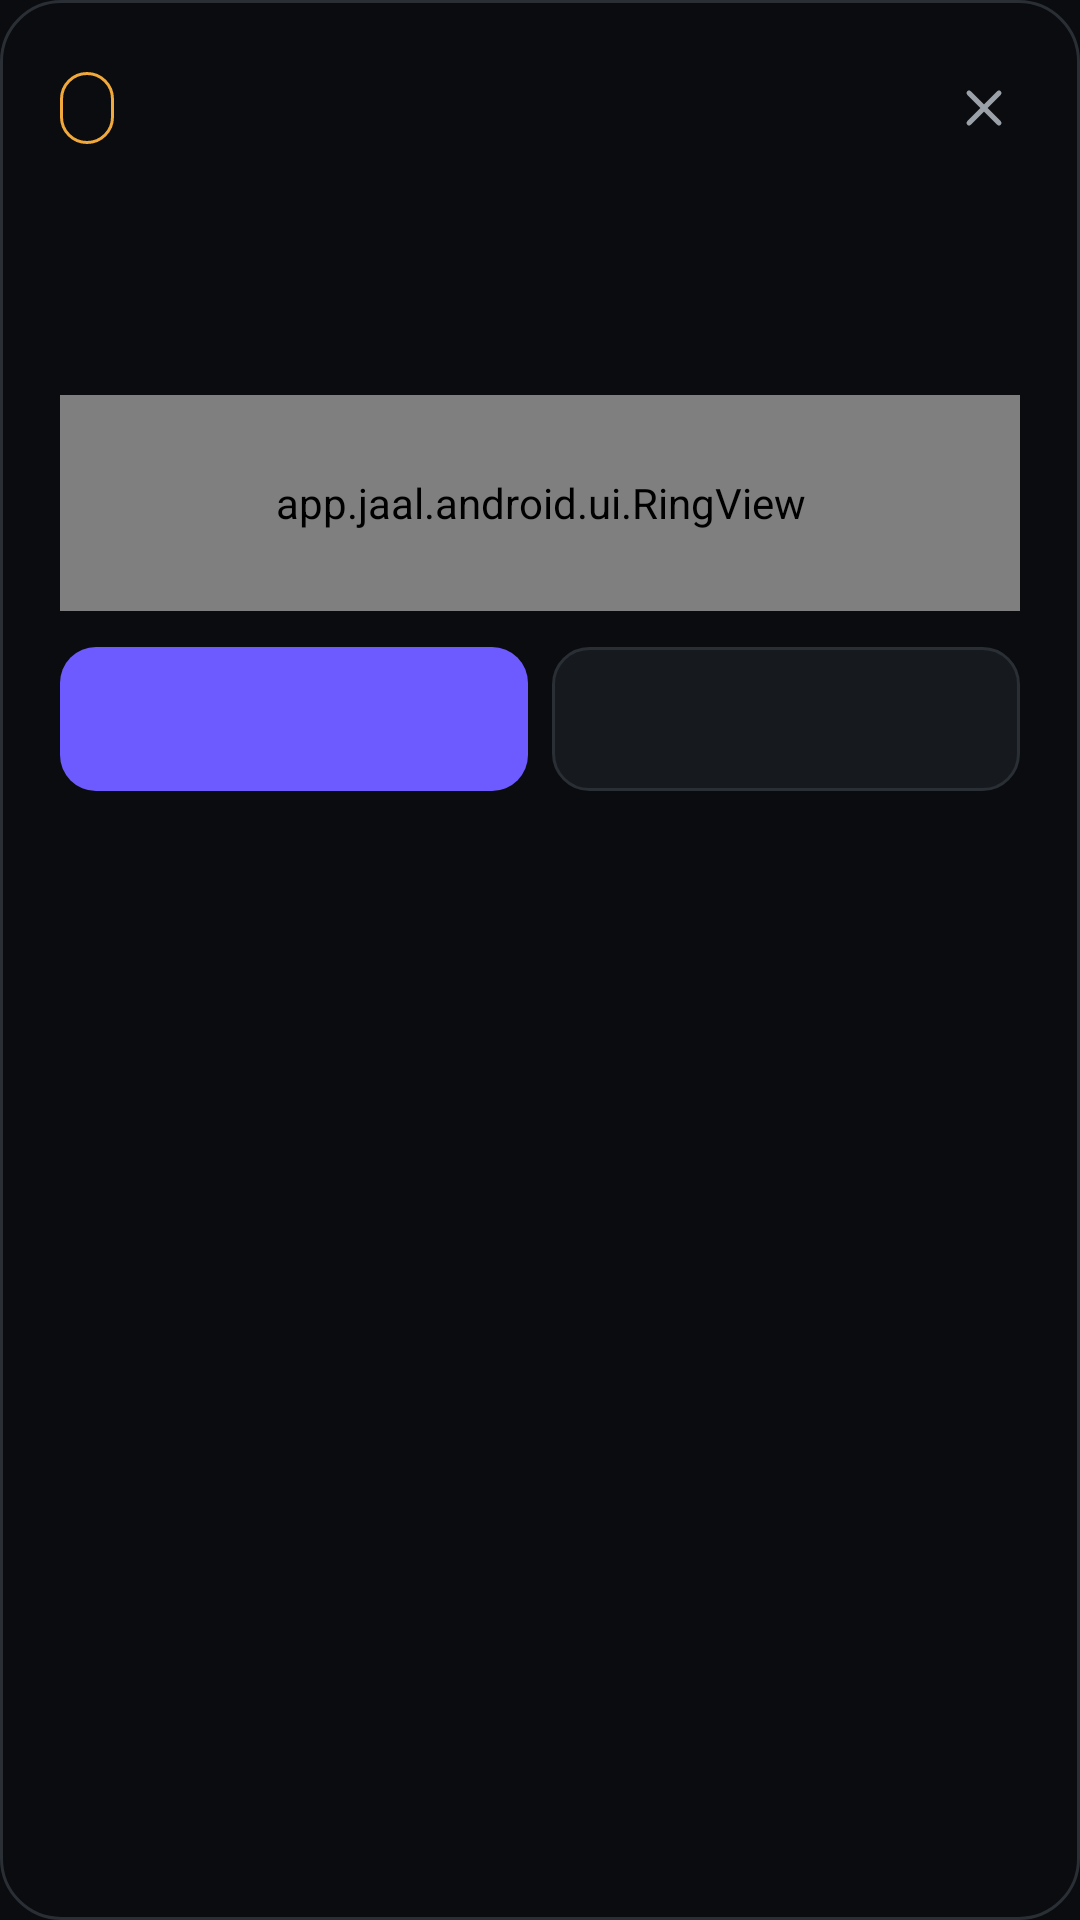

Layout XML and referenced resources for this Android screen:
<!-- AndroidManifest.xml: application theme Theme.Jaal -->
<!-- res/layout/verdict_card.xml -->
<?xml version="1.0" encoding="utf-8"?>
<LinearLayout xmlns:android="http://schemas.android.com/apk/res/android"
    android:id="@+id/card"
    android:layout_width="match_parent"
    android:layout_height="wrap_content"
    android:background="@drawable/bg_card"
    android:orientation="horizontal">

    
    <View
        android:id="@+id/rule"
        android:layout_width="@dimen/rule_width"
        android:layout_height="match_parent"
        android:layout_marginTop="12dp"
        android:layout_marginBottom="12dp"
        android:background="@color/state_caution"
        android:visibility="gone" />

    <LinearLayout
        android:id="@+id/body"
        android:layout_width="0dp"
        android:layout_height="wrap_content"
        android:layout_weight="1"
        android:orientation="vertical"
        android:paddingStart="@dimen/card_pad"
        android:paddingTop="12dp"
        android:paddingEnd="8dp"
        android:paddingBottom="@dimen/card_pad">

        <LinearLayout
            android:layout_width="match_parent"
            android:layout_height="wrap_content"
            android:gravity="center_vertical"
            android:orientation="horizontal">

            <TextView
                android:id="@+id/chip"
                style="@style/T.Caption"
                android:layout_width="wrap_content"
                android:layout_height="wrap_content"
                android:background="@drawable/bg_chip_reported"
                android:drawablePadding="6dp"
                android:gravity="center_vertical"
                android:minHeight="@dimen/chip_height"
                android:paddingStart="8dp"
                android:paddingEnd="10dp"
                android:textColor="@color/state_caution" />

            <TextView
                android:id="@+id/source"
                style="@style/T.Caption"
                android:layout_width="0dp"
                android:layout_height="wrap_content"
                android:layout_marginStart="8dp"
                android:layout_weight="1"
                android:ellipsize="end"
                android:maxLines="1" />

            <ImageButton
                android:id="@+id/close"
                android:layout_width="@dimen/tap"
                android:layout_height="@dimen/tap"
                android:background="?android:attr/selectableItemBackgroundBorderless"
                android:contentDescription="@string/action_dismiss"
                android:src="@drawable/ic_close" />
        </LinearLayout>

        <TextView
            android:id="@+id/headline"
            style="@style/T.Verdict"
            android:layout_width="match_parent"
            android:layout_height="wrap_content"
            android:layout_marginTop="4dp"
            android:layout_marginEnd="12dp" />

        <TextView
            android:id="@+id/reason"
            style="@style/T.Body.Lo"
            android:layout_width="match_parent"
            android:layout_height="wrap_content"
            android:layout_marginTop="6dp"
            android:layout_marginEnd="12dp"
            android:ellipsize="end"
            android:maxLines="2" />

        <TextView
            android:id="@+id/personal"
            style="@style/T.Caption"
            android:layout_width="match_parent"
            android:layout_height="wrap_content"
            android:layout_marginTop="6dp"
            android:layout_marginEnd="12dp"
            android:visibility="gone" />

        <app.jaal.android.ui.RingView
            android:id="@+id/ring"
            android:layout_width="match_parent"
            android:layout_height="@dimen/ring_thumb"
            android:layout_marginTop="12dp"
            android:layout_marginEnd="12dp" />

        <LinearLayout
            android:layout_width="match_parent"
            android:layout_height="wrap_content"
            android:layout_marginTop="12dp"
            android:layout_marginEnd="12dp"
            android:orientation="horizontal">

            <Button
                android:id="@+id/primary"
                style="@style/Btn.Primary"
                android:layout_width="0dp"
                android:layout_height="match_parent"
                android:layout_weight="1" />

            <Button
                android:id="@+id/secondary"
                style="@style/Btn.Secondary"
                android:layout_width="0dp"
                android:layout_height="wrap_content"
                android:layout_marginStart="8dp"
                android:layout_weight="1" />
        </LinearLayout>
    </LinearLayout>
</LinearLayout>
<!-- resources referenced by this layout -->
<resources>
  <color name="state_caution">#F2A93B</color>
  <dimen name="card_pad">20dp</dimen>
  <dimen name="chip_height">24dp</dimen>
  <dimen name="ring_thumb">72dp</dimen>
  <dimen name="rule_width">2dp</dimen>
  <dimen name="tap">48dp</dimen>
  <!-- drawable bg_card (drawable) -->
  <?xml version="1.0" encoding="utf-8"?>
  <shape xmlns:android="http://schemas.android.com/apk/res/android" android:shape="rectangle">
      <solid android:color="@color/ink_900" />
      <corners android:radius="@dimen/card_radius" />
      <stroke android:width="@dimen/hairline" android:color="@color/ink_500" />
  </shape>
  <!-- drawable bg_chip_reported (drawable) -->
  <?xml version="1.0" encoding="utf-8"?>
  <shape xmlns:android="http://schemas.android.com/apk/res/android" android:shape="rectangle">
      <solid android:color="@color/transparent" />
      <corners android:radius="12dp" />
      <stroke android:width="@dimen/hairline" android:color="@color/state_caution" />
  </shape>
  <!-- drawable ic_close (drawable) -->
  <?xml version="1.0" encoding="utf-8"?>
  <vector xmlns:android="http://schemas.android.com/apk/res/android" android:width="20dp" android:height="20dp" android:viewportWidth="24" android:viewportHeight="24">
      <path android:strokeColor="@color/text_lo" android:strokeWidth="2" android:strokeLineCap="round" android:pathData="M6,6 L18,18 M18,6 L6,18" />
  </vector>
  <string name="action_dismiss">Dismiss</string>
  <style name="Btn.Primary">
          <item name="android:background">@drawable/bg_btn_primary</item>
          <item name="android:textColor">@color/text_hi</item>
      </style>
  <style name="Btn.Secondary">
          <item name="android:background">@drawable/bg_btn_secondary</item>
          <item name="android:textColor">@color/text_hi</item>
      </style>
  <style name="T.Body.Lo">
          <item name="android:textColor">@color/text_lo</item>
      </style>
  <style name="T.Caption">
          <item name="android:textSize">@dimen/t_caption</item>
          <item name="android:lineHeight">@dimen/lh_caption</item>
          <item name="android:fontFamily">sans-serif</item>
          <item name="android:textColor">@color/text_lo</item>
      </style>
  <style name="T.Verdict">
          <item name="android:textSize">@dimen/t_verdict</item>
          <item name="android:lineHeight">@dimen/lh_verdict</item>
          <item name="android:fontFamily">sans-serif-medium</item>
          <item name="android:textFontWeight">600</item>
          <item name="android:textColor">@color/text_hi</item>
      </style>
  <style name="Theme.Jaal" parent="Base.Theme.Jaal" />
  <color name="ink_900">#0A0C0F</color>
  <dimen name="card_radius">20dp</dimen>
  <dimen name="hairline">1dp</dimen>
  <color name="ink_500">#2A2F35</color>
  <color name="transparent">#00000000</color>
  <color name="text_lo">#9BA1A8</color>
  <!-- drawable bg_btn_primary (drawable) -->
  <?xml version="1.0" encoding="utf-8"?>
  <ripple xmlns:android="http://schemas.android.com/apk/res/android" android:color="#33FFFFFF">
      <item>
  <shape android:shape="rectangle">
      <solid android:color="@color/brand" />
      <corners android:radius="12dp" />
  </shape>
      </item>
  </ripple>
  <color name="text_hi">#F4F3F0</color>
  <!-- drawable bg_btn_secondary (drawable) -->
  <?xml version="1.0" encoding="utf-8"?>
  <ripple xmlns:android="http://schemas.android.com/apk/res/android" android:color="#33FFFFFF">
      <item>
  <shape android:shape="rectangle">
      <solid android:color="@color/ink_700" />
      <corners android:radius="12dp" />
      <stroke android:width="@dimen/hairline" android:color="@color/ink_500" />
  </shape>
      </item>
  </ripple>
  <dimen name="t_caption">13sp</dimen>
  <dimen name="lh_caption">18sp</dimen>
  <dimen name="t_verdict">22sp</dimen>
  <dimen name="lh_verdict">26sp</dimen>
  <color name="brand">#6E5BFF</color>
  <color name="ink_700">#16191D</color>
</resources>
